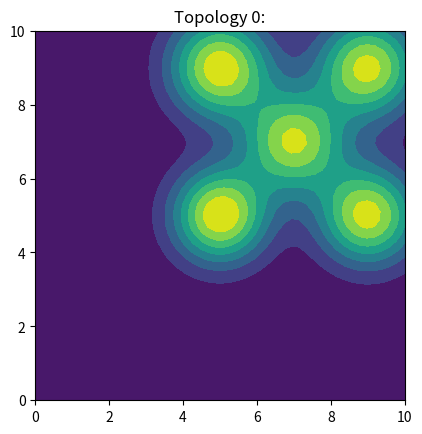

This figure's Python source:
## Define the source field
from scipy.stats import multivariate_normal
import numpy as np
from matplotlib import pyplot as plt

DEBUG = True
FIELD_SIZE = [10, 10]

CAM_FOV = 0.4 # to distinguish whether this is one source or two source
SRC_MUT_D_THRESHOLD = 1

LCB_THRESHOLD = 0.15  
FIELD_SIZE_X = 10
FIELD_SIZE_Y = 10

CTR_MAG_DETERMIN_STUCK = 0.15
STUCK_PTS_THRESHOLD = 0.1 # smaller than this threshold are considered as the same stuck pt

SOURCES_case = np.array([ [[5,5], [9,9],[9,5], [5,9], [7,7]],
    [[2,6], [8,7],[8,2], [5,6], [3,2]],  # 0
[[3.0, 4.5], [6.5, 2.5], [2.5, 8.0], [5.5, 7.0], [8.0, 7.0]] ,
[[8.0, 2.5], [2.5, 5.5], [7.5, 5.5], [4.5, 2.0], [6.0, 8.0]] , 
[[8.0, 8.0], [6.0, 5.5], [6.0, 2.5], [2.0, 2.0], [3.5, 8.0]] , #3
[[4.0, 7.5], [3.5, 2.0], [7.5, 7.0], [2.0, 5.0], [7.5, 2.0]] ,
[[6.0, 4.5], [3.5, 2.0], [7.0, 7.5], [2.5, 7.0], [8.0, 2.5]] , 
[[3.0, 7.0], [3.5, 3.0], [8.0, 4.0], [6.0, 6.0], [7.5, 8.0]] , #6
[[4.5, 5.0], [2.5, 3.0], [8.0, 6.5], [7.5, 2.0], [3.0, 8.0]] , 
[[5.5, 6.0], [2.5, 3.0], [6.5, 2.0], [3.5, 8.0], [8.0, 5.0]] , 
[[5.0, 6.5], [2.0, 3.5], [8.0, 8.0], [2.0, 8.0], [5.0, 2.5]] ,   #9
                        #  [[2,6], [8,7],[8,2], [5,8], [3,2]], #11
# [[4.5, 2.0], [8.0, 7.0], [7.5, 3.5], [5.5, 7.0], [2.0, 6.0]] , #6
])

ROBOT_INIT_LOCATIONS_case = [[[1,2], [2, 2], [3,1]],
                            [[1,8], [2, 8], [3,9]],
                            [[9,8], [8, 8], [7,9]],
                            [[9,2], [8, 2], [7,1]]]

class Environment():    # class for robot to interact with the environment
    def __init__(self, source_case_index):
        self.SOURCES = SOURCES_case[source_case_index]
        self.SOURCE_SET = {tuple(item) for item in self.SOURCES}
        self.field_size = FIELD_SIZE
        
        def get_f(sources):
            source1 = multivariate_normal(sources[0], 0.8*np.eye(2))
            source2 = multivariate_normal(sources[1], 0.9*np.eye(2))
            source3 = multivariate_normal(sources[2], 0.85*np.eye(2))
            source4 = multivariate_normal(sources[3], 0.9*np.eye(2))
            source5 = multivariate_normal(sources[4], 0.9*np.eye(2))

            f = lambda x: source1.pdf(x) + 1.05*source2.pdf(x) + source3.pdf(x) + 1.1*source4.pdf(x) + source5.pdf(x)
            return f
        self.f = get_f(self.SOURCES)
        self.SOURCE_VALUE = self.f(self.SOURCES)
    
    def get_gt(self, x):
        return self.f(x)
    
    def sampling(self, x):
        σ_noise = 0.001
        if not isinstance(x, np.ndarray):
            x = np.array(x)
        res = self.f(x) + np.random.normal(0, σ_noise, size=(x.shape[0],))
        # print(f(x), res, x.shape[0])
        return res

    def find_source(self, setpoint):
        for coord in self.SOURCES:
            if np.linalg.norm(coord - setpoint) < CAM_FOV:
                return coord
        return None


if __name__ == '__main__':
    # source_value = sampling(SOURCE)
    FIELD_SIZE_X = 10
    FIELD_SIZE_Y = 10
    x_min = (0, 0)
    x_max = (0+FIELD_SIZE_X, 0+FIELD_SIZE_Y)
    test_resolution = [50, 50]
    X_test_x = np.linspace(x_min[0], x_max[0], test_resolution[0])
    X_test_y = np.linspace(x_min[1], x_max[1], test_resolution[1])
    X_test_xx, X_test_yy = np.meshgrid(X_test_x, X_test_y)
    X_test = np.vstack(np.dstack((X_test_xx, X_test_yy)))

    for i, sources in enumerate(SOURCES_case):
        env = Environment(i)

        plt.title(f"Topology {i}:")

        # 设置图像的长宽比为一致
        plt.gca().set_aspect('equal', adjustable='box')

        plt.contourf(X_test_xx, X_test_yy, env.f(X_test).reshape(test_resolution))
        plt.show()
        break
    